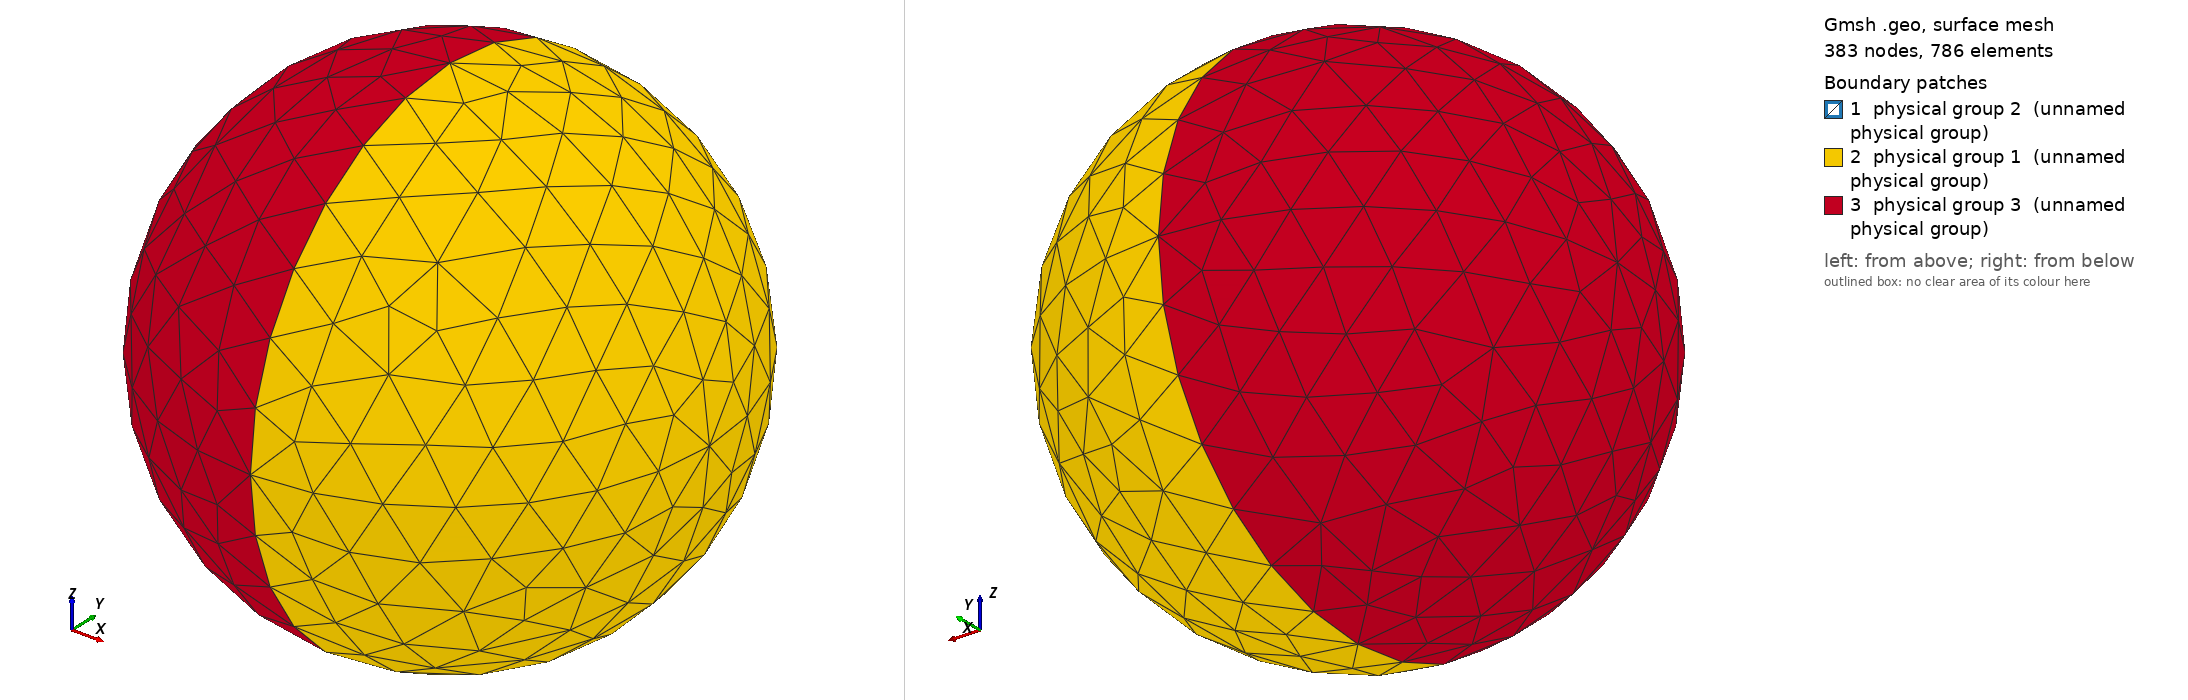

Gmsh geometry script, surface-meshed: 383 nodes, 786 surface elements. Boundary patches (legend numbers): 1 physical group 2 (unnamed physical group), 2 physical group 1 (unnamed physical group), 3 physical group 3 (unnamed physical group). Left view from above one corner, right view from below the opposite corner. Legend entries are the model's physical surfaces. The drawing asked Gmsh for element sizes between 1% and 20% of the model's largest extent; the script's own settings can give other sizes.

=== twohalfspheres.geo (drawn) ===
cl = 0.25;
Point(1) = {0, 0, 0,  cl};
Point(2) = {1, 0, 0,  cl};
Point(3) = {-1, 0, 0, cl};
Point(4) = {0, 1, 0,  cl};
Point(5) = {0, -1, 0, cl};
Point(6) = {0, 0, 1,  cl};
Point(7) = {0, 0, -1, cl};
Circle(1) = {4, 1, 6};
Circle(2) = {6, 1, 5};
Circle(3) = {5, 1, 7};
Circle(4) = {7, 1, 4};
Circle(7) = {4, 1, 2};
Circle(8) = {2, 1, 5};
Circle(9) = {7, 1, 2};
Circle(10) = {2, 1, 6};
Circle(21) = {7, 1, 3};
Circle(22) = {3, 1, 6};
Circle(23) = {5, 1, 3};
Circle(24) = {3, 1, 4};
Line Loop(6) = {1, 2, 3, 4};
Ruled Surface(6) = {6};
Line Loop(12) = {4, 7, -9};
Ruled Surface(12) = {12};
Line Loop(14) = {9, 8, 3};
Ruled Surface(14) = {14};
Line Loop(16) = {8, -2, -10};
Ruled Surface(16) = {16};
Line Loop(18) = {10, -1, 7};
Ruled Surface(18) = {18};
Line Loop(26) = {23, 22, 2};
Ruled Surface(26) = {26};
Line Loop(28) = {23, -21, -3};
Ruled Surface(28) = {28};
Line Loop(30) = {22, -1, -24};
Ruled Surface(30) = {30};
Line Loop(32) = {24, -4, 21};
Ruled Surface(32) = {32};
Physical Surface(1) = {12, 14, 16, 18};
Physical Surface(2) = {6};
Physical Surface(3) = {26, 28, 30, 32};
